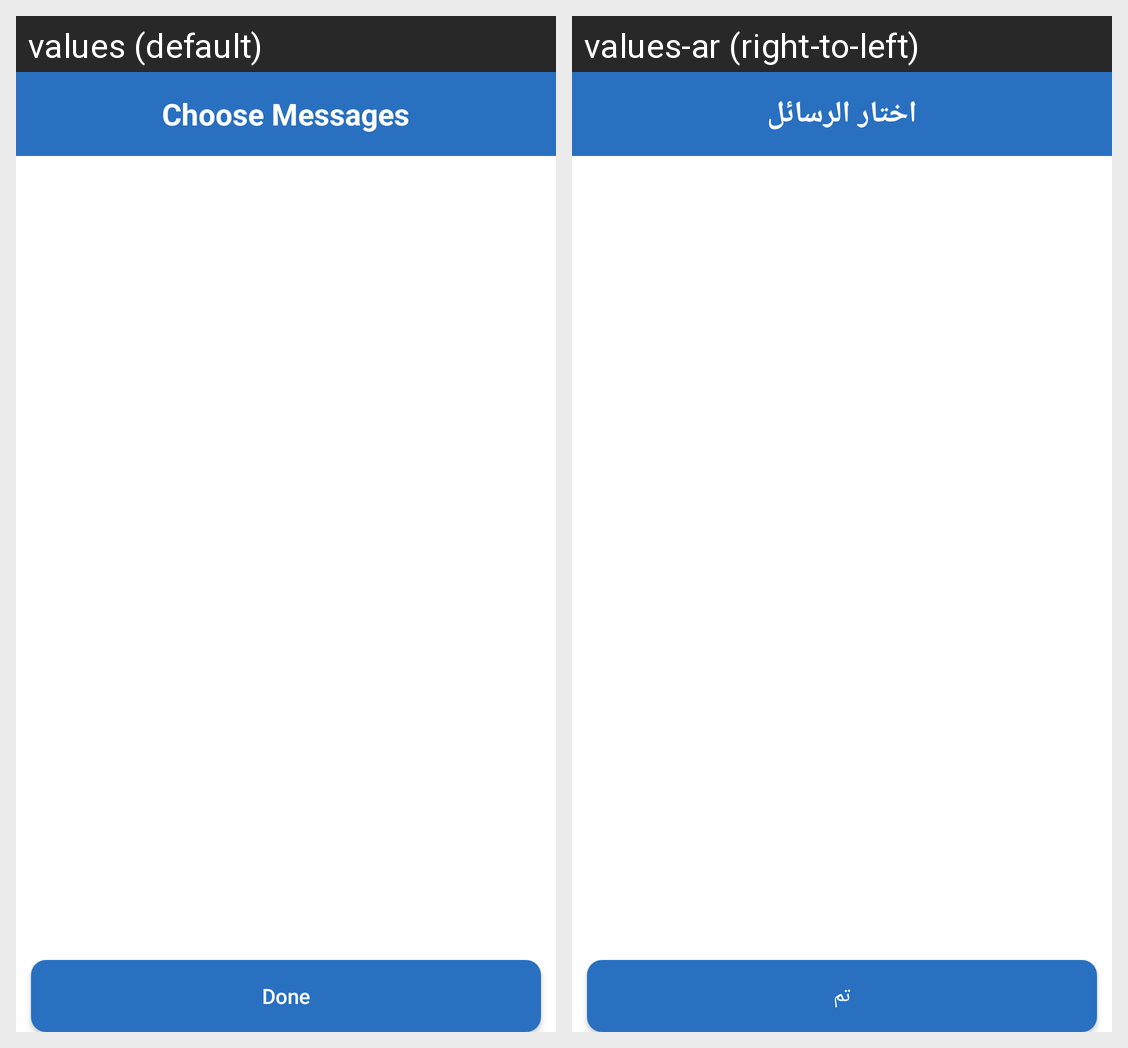

Locale-by-locale string values for the Android screen shown in this grid:
Android screen res/layout/fragment_arrange_slides.xml rendered under 2 locales, left to right: values (default), values-ar (right-to-left). Device: Nexus 5 (rendered at 1080×1920; each locale shown at half size, 540×960, under a caption strip naming it); theme AppTheme.
Strings drawn on this screen, with the default value and each locale's value (text and hints the layout hard-codes, and strings that could not be matched under every locale, appear in the picture but are not listed):

choose_messages
  values: Choose Messages
  values-ar: اختار الرسائل

done
  values: Done
  values-ar: تم
